Image classification data set "BCCD_410_split" (kylewang1999/BCCD_Dataset on GitHub). Class labels (5): eosinophil, lymphocyte, monocyte, neutrophil, basophil.

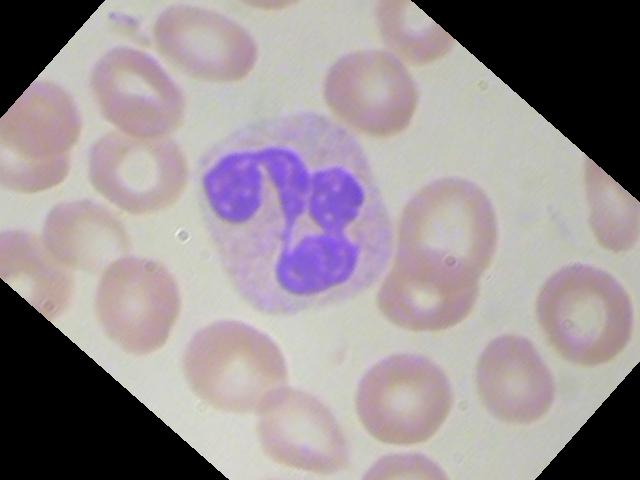
Label: neutrophil

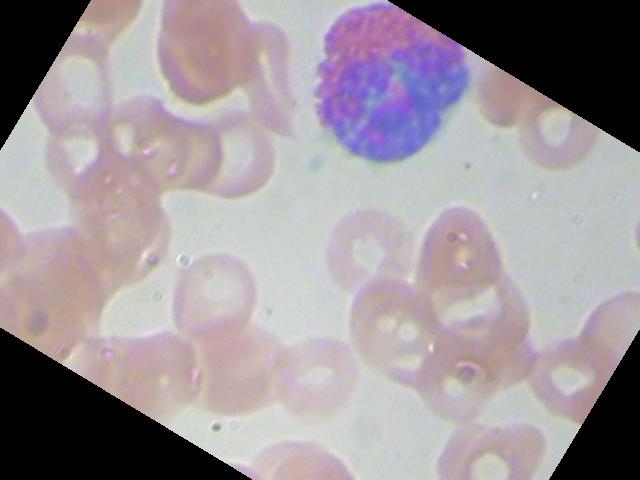
Label: eosinophil

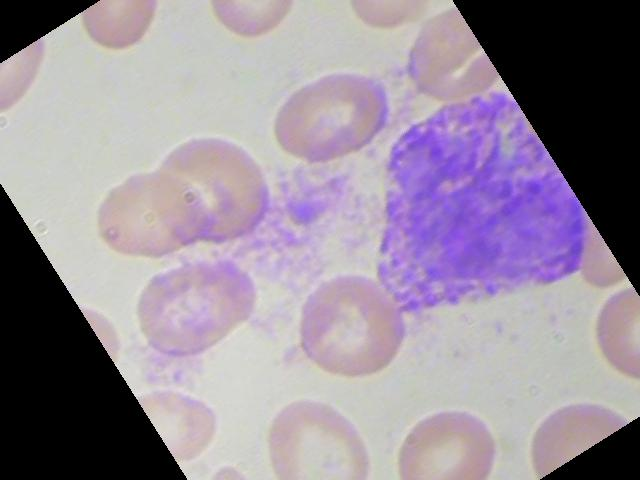
Label: basophil

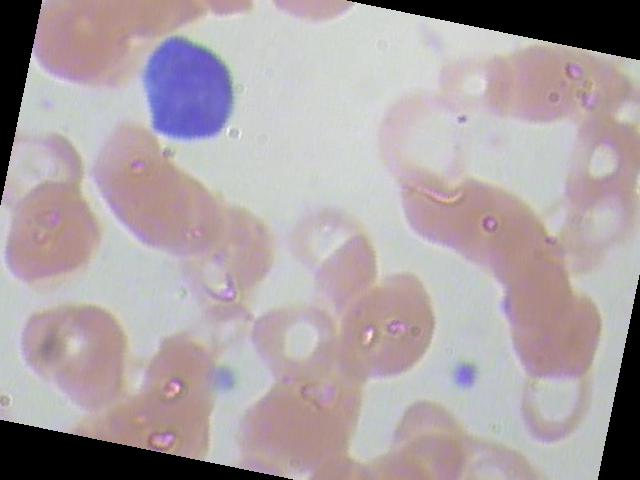
Label: lymphocyte

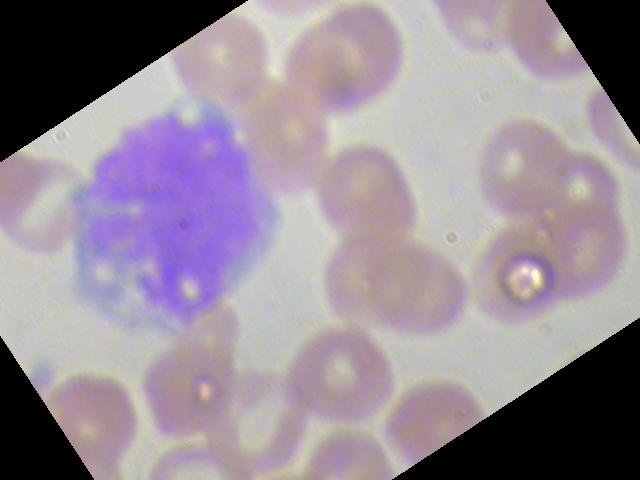
Label: monocyte

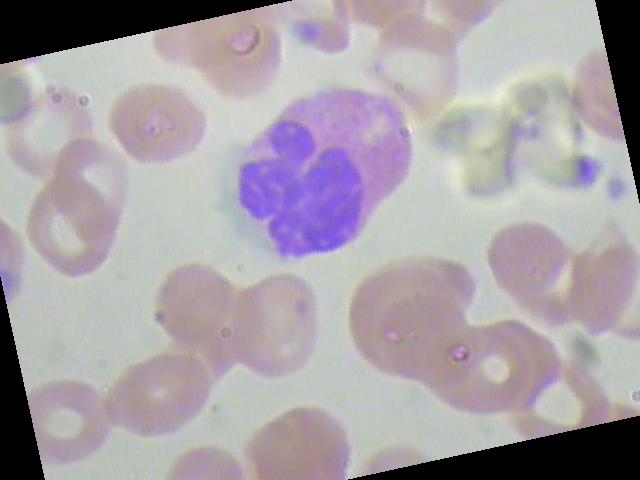
Label: eosinophil
